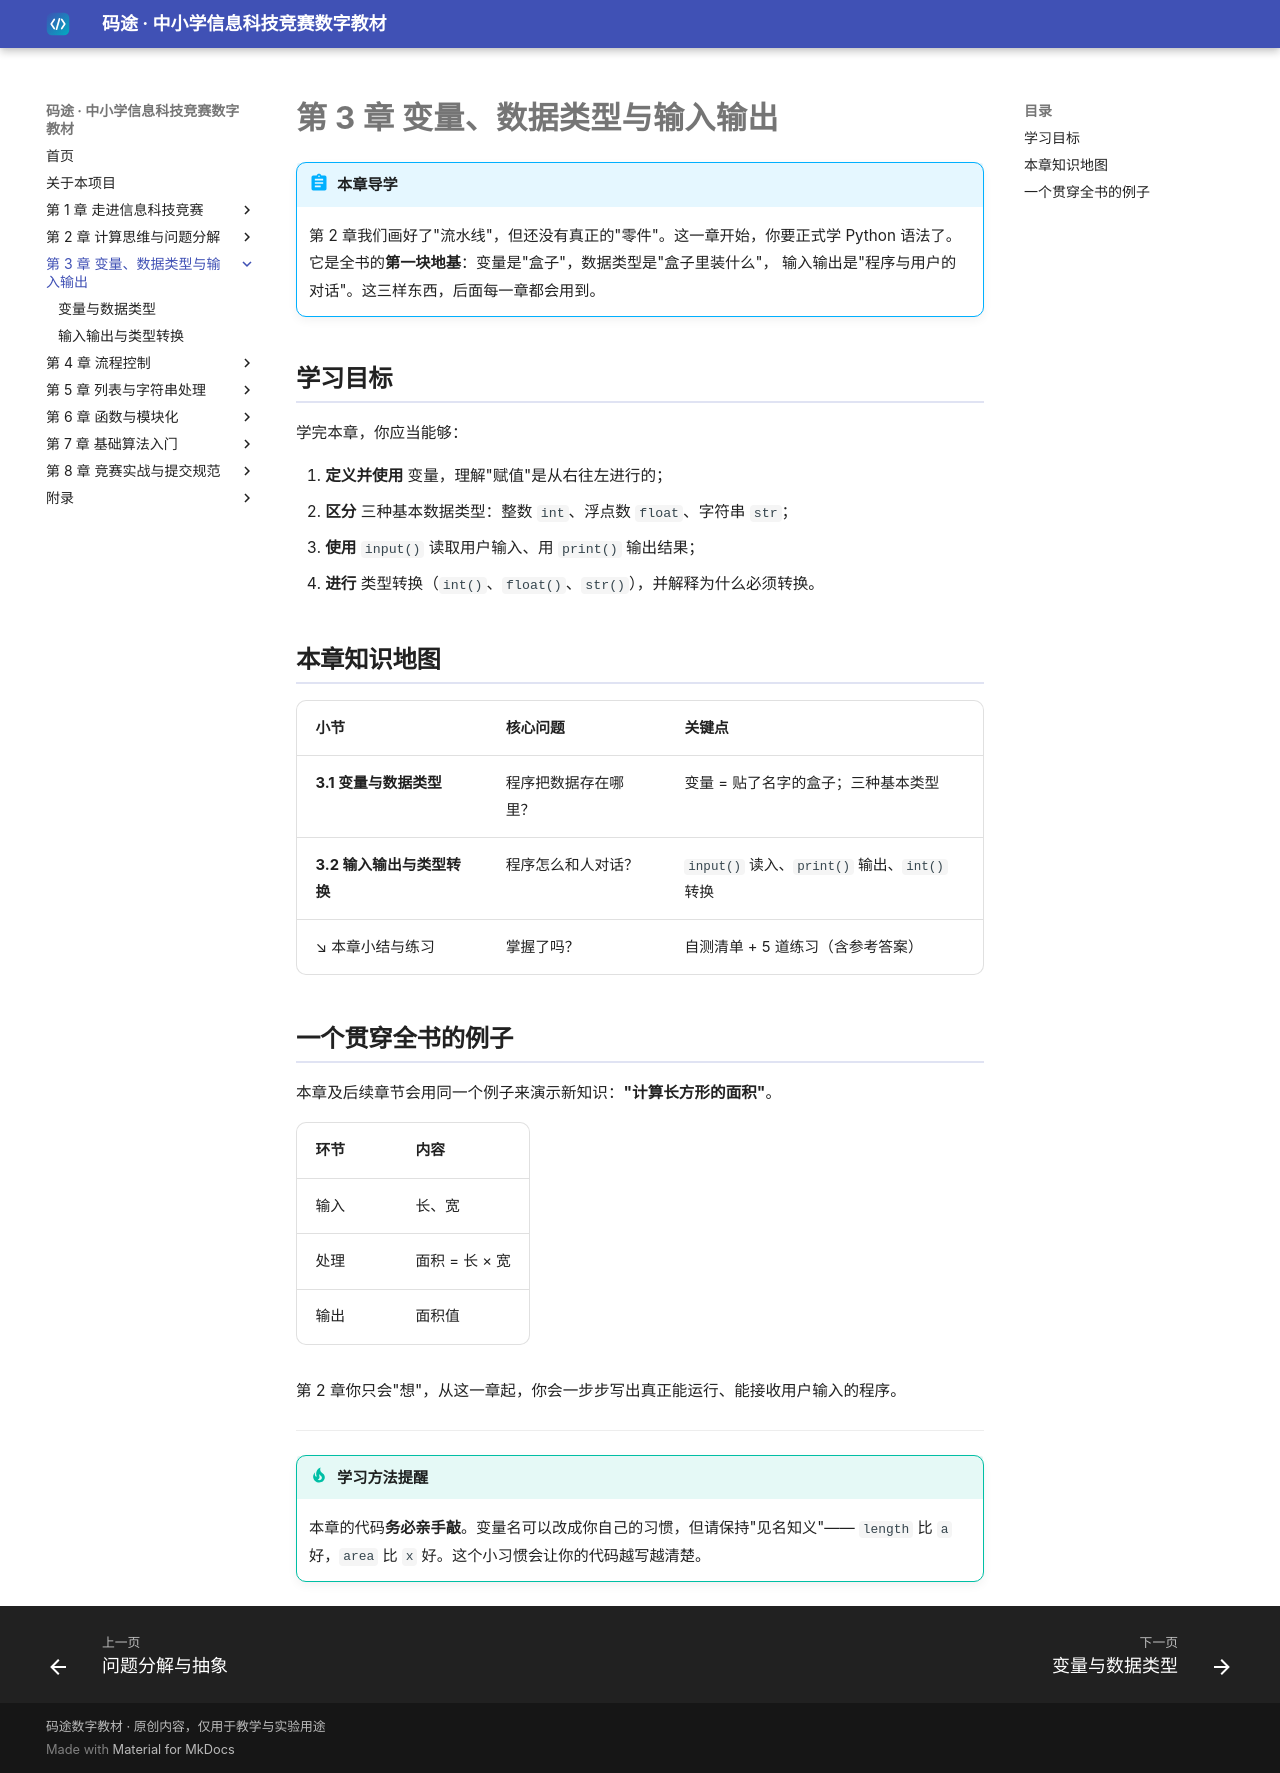

repository: dudubao111/maitu-textbook · page: 03-basics/index.html · generator: mkdocs

# 第 3 章 变量、数据类型与输入输出

!!! abstract "本章导学"
    第 2 章我们画好了"流水线"，但还没有真正的"零件"。这一章开始，你要正式学 Python 语法了。
    它是全书的**第一块地基**：变量是"盒子"，数据类型是"盒子里装什么"，
    输入输出是"程序与用户的对话"。这三样东西，后面每一章都会用到。

## 学习目标

学完本章，你应当能够：

1. **定义并使用** 变量，理解"赋值"是从右往左进行的；
2. **区分** 三种基本数据类型：整数 `int`、浮点数 `float`、字符串 `str`；
3. **使用** `input()` 读取用户输入、用 `print()` 输出结果；
4. **进行** 类型转换（`int()`、`float()`、`str()`），并解释为什么必须转换。

## 本章知识地图

| 小节 | 核心问题 | 关键点 |
|---|---|---|
| **3.1 变量与数据类型** | 程序把数据存在哪里？ | 变量 = 贴了名字的盒子；三种基本类型 |
| **3.2 输入输出与类型转换** | 程序怎么和人对话？ | `input()` 读入、`print()` 输出、`int()` 转换 |
| ↘ 本章小结与练习 | 掌握了吗？ | 自测清单 + 5 道练习（含参考答案） |

## 一个贯穿全书的例子

本章及后续章节会用同一个例子来演示新知识：**"计算长方形的面积"**。

| 环节 | 内容 |
|---|---|
| 输入 | 长、宽 |
| 处理 | 面积 = 长 × 宽 |
| 输出 | 面积值 |

第 2 章你只会"想"，从这一章起，你会一步步写出真正能运行、能接收用户输入的程序。

---

!!! tip "学习方法提醒"
    本章的代码**务必亲手敲**。变量名可以改成你自己的习惯，但请保持"见名知义"——
    `length` 比 `a` 好，`area` 比 `x` 好。这个小习惯会让你的代码越写越清楚。
